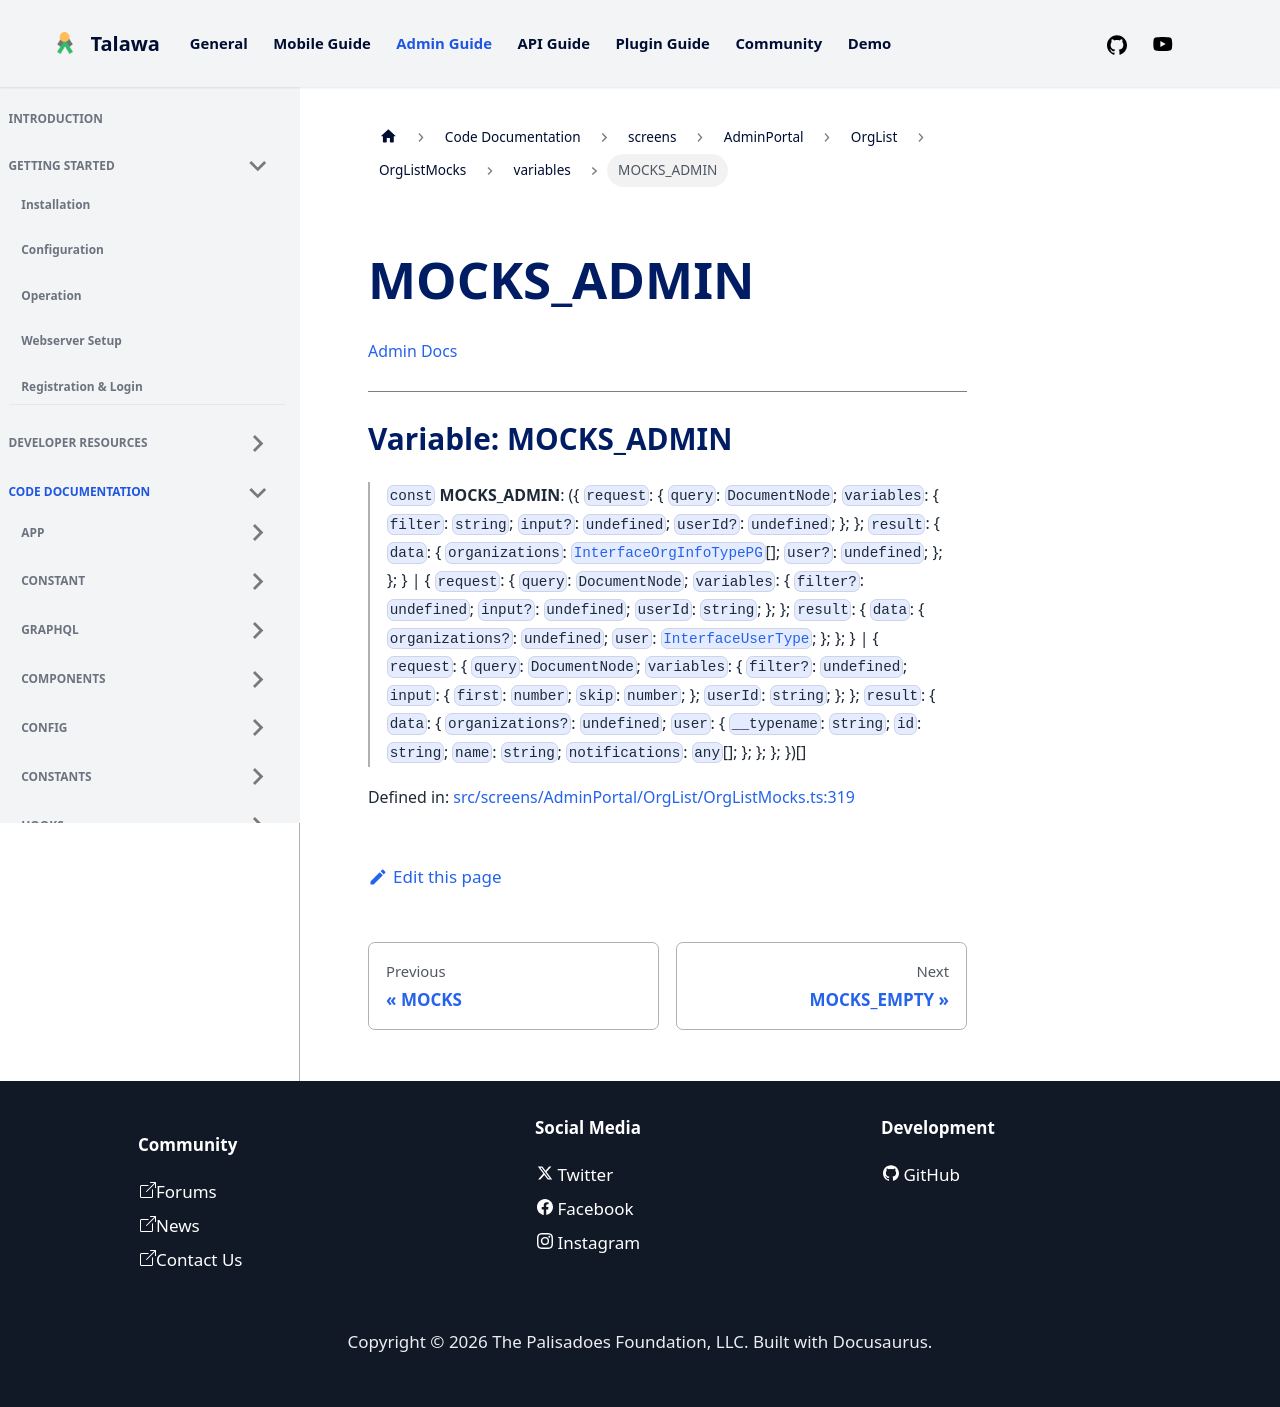

repository: PalisadoesFoundation/talawa-admin · page: docs/auto-docs/screens/AdminPortal/OrgList/OrgListMocks/variables/MOCKS_ADMIN/index.html · generator: docusaurus

[Admin Docs](/)

***

# Variable: MOCKS\_ADMIN

> `const` **MOCKS\_ADMIN**: (\{ `request`: \{ `query`: `DocumentNode`; `variables`: \{ `filter`: `string`; `input?`: `undefined`; `userId?`: `undefined`; \}; \}; `result`: \{ `data`: \{ `organizations`: [`InterfaceOrgInfoTypePG`](../../../../../utils/interfaces/interfaces/InterfaceOrgInfoTypePG.md)[]; `user?`: `undefined`; \}; \}; \} \| \{ `request`: \{ `query`: `DocumentNode`; `variables`: \{ `filter?`: `undefined`; `input?`: `undefined`; `userId`: `string`; \}; \}; `result`: \{ `data`: \{ `organizations?`: `undefined`; `user`: [`InterfaceUserType`](../../../../../utils/interfaces/interfaces/InterfaceUserType.md); \}; \}; \} \| \{ `request`: \{ `query`: `DocumentNode`; `variables`: \{ `filter?`: `undefined`; `input`: \{ `first`: `number`; `skip`: `number`; \}; `userId`: `string`; \}; \}; `result`: \{ `data`: \{ `organizations?`: `undefined`; `user`: \{ `__typename`: `string`; `id`: `string`; `name`: `string`; `notifications`: `any`[]; \}; \}; \}; \})[]

Defined in: [src/screens/AdminPortal/OrgList/OrgListMocks.ts:319](https://github.com/PalisadoesFoundation/talawa-admin/blob/main/src/screens/AdminPortal/OrgList/OrgListMocks.ts#L319)
